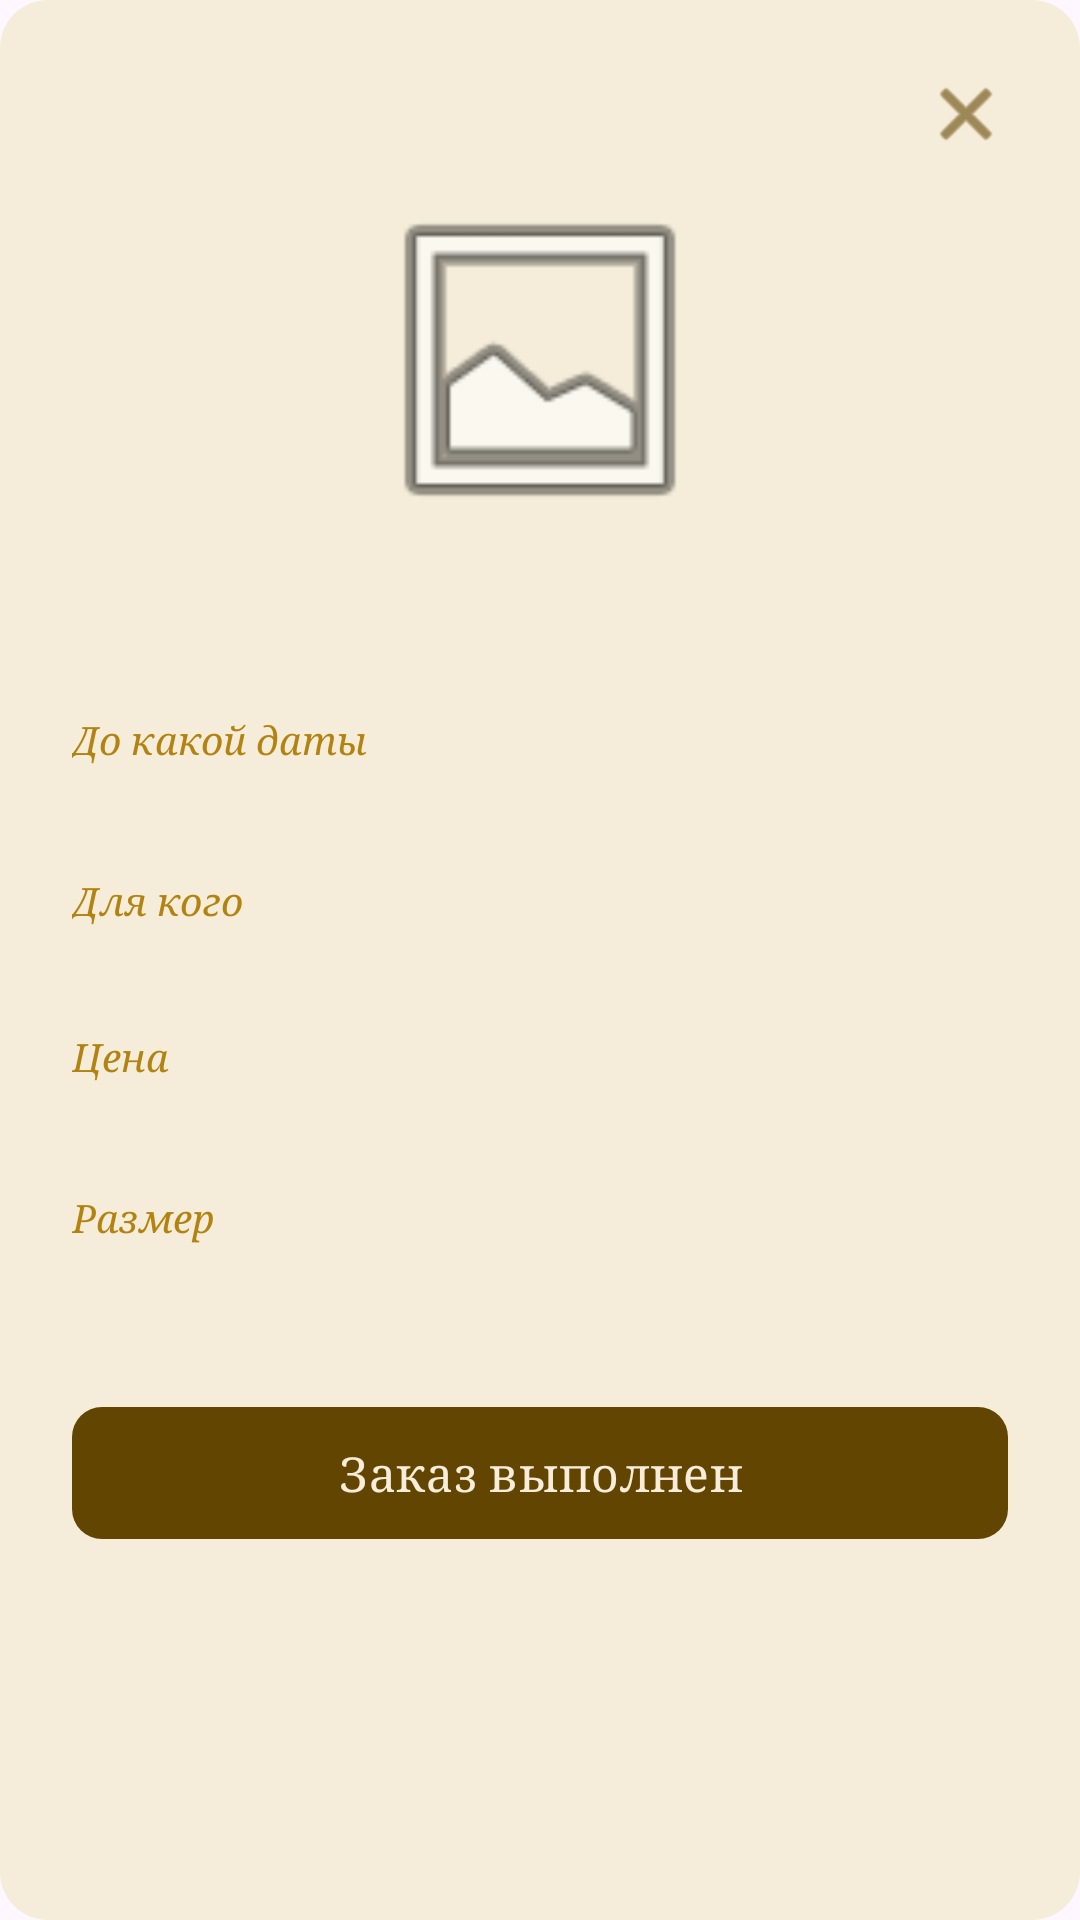

Produce the Android XML layout that renders to this screen, including the resource entries it uses.
<!-- AndroidManifest.xml: application theme Theme.Scrizhal -->
<!-- res/layout/dialog_workshop_detail.xml -->
<?xml version="1.0" encoding="utf-8"?>
<ScrollView xmlns:android="http://schemas.android.com/apk/res/android"
    xmlns:app="http://schemas.android.com/apk/res-auto"
    android:layout_width="match_parent"
    android:layout_height="wrap_content"
    android:background="@drawable/bg_dialog"
    android:fillViewport="true">

    <LinearLayout
        android:layout_width="match_parent"
        android:layout_height="wrap_content"
        android:gravity="center_horizontal"
        android:orientation="vertical"
        android:padding="24dp">

        <ImageView
            android:id="@+id/btnCloseDetail"
            android:layout_width="28dp"
            android:layout_height="28dp"
            android:layout_gravity="end"
            android:contentDescription="Закрыть"
            android:src="@android:drawable/ic_menu_close_clear_cancel"
            app:tint="@color/korich" />

        <ImageView
            android:id="@+id/ivAwardImage"
            android:layout_width="120dp"
            android:layout_height="120dp"
            android:layout_gravity="center"
            android:layout_marginTop="8dp"
            android:contentDescription="Награда"
            android:scaleType="centerCrop"
            android:src="@android:drawable/ic_menu_gallery" />

        <TextView
            android:id="@+id/tvDetailAwardTitle"
            android:layout_width="match_parent"
            android:layout_height="wrap_content"
            android:layout_marginTop="12dp"
            android:fontFamily="serif"
            android:gravity="center"
            android:textColor="@color/korich"
            android:textSize="20sp" />

        <TextView
            android:id="@+id/tvDetailDateLabel"
            android:layout_width="match_parent"
            android:layout_height="wrap_content"
            android:layout_marginTop="20dp"
            android:fontFamily="serif"
            android:text="До какой даты"
            android:textColor="@color/button"
            android:textSize="13sp"
            android:textStyle="italic" />

        <TextView
            android:id="@+id/tvDetailDate"
            android:layout_width="match_parent"
            android:layout_height="wrap_content"
            android:layout_marginTop="2dp"
            android:fontFamily="serif"
            android:textColor="@color/korich"
            android:textSize="15sp"
            android:textStyle="bold" />

        <TextView
            android:layout_width="match_parent"
            android:layout_height="wrap_content"
            android:layout_marginTop="14dp"
            android:fontFamily="serif"
            android:text="Для кого"
            android:textColor="@color/button"
            android:textSize="13sp"
            android:textStyle="italic" />

        <TextView
            android:id="@+id/tvDetailChurch"
            android:layout_width="match_parent"
            android:layout_height="wrap_content"
            android:layout_marginTop="2dp"
            android:fontFamily="serif"
            android:textColor="@color/korich"
            android:textSize="14sp" />

        <TextView
            android:layout_width="match_parent"
            android:layout_height="wrap_content"
            android:layout_marginTop="14dp"
            android:fontFamily="serif"
            android:text="Цена"
            android:textColor="@color/button"
            android:textSize="13sp"
            android:textStyle="italic" />

        <TextView
            android:id="@+id/tvDetailPrice"
            android:layout_width="match_parent"
            android:layout_height="wrap_content"
            android:layout_marginTop="2dp"
            android:fontFamily="serif"
            android:textColor="@color/korich"
            android:textSize="15sp"
            android:textStyle="bold" />

        <TextView
            android:id="@+id/tvDetailSizeLabel"
            android:layout_width="match_parent"
            android:layout_height="wrap_content"
            android:layout_marginTop="14dp"
            android:fontFamily="serif"
            android:text="Размер"
            android:textColor="@color/button"
            android:textSize="13sp"
            android:textStyle="italic" />

        <TextView
            android:id="@+id/tvDetailSize"
            android:layout_width="match_parent"
            android:layout_height="wrap_content"
            android:layout_marginTop="2dp"
            android:fontFamily="serif"
            android:textColor="@color/korich"
            android:textSize="15sp"
            android:textStyle="bold" />

        <com.google.android.material.button.MaterialButton
            android:id="@+id/btnDetailAction"
            android:layout_width="match_parent"
            android:layout_height="52dp"
            android:layout_marginTop="28dp"
            android:layout_marginBottom="8dp"
            android:fontFamily="serif"
            android:text="Заказ выполнен"
            android:textAllCaps="false"
            android:textColor="@color/text"
            android:textSize="16sp"
            app:backgroundTint="@color/korich"
            app:cornerRadius="10dp" />

    </LinearLayout>
</ScrollView>
<!-- resources referenced by this layout -->
<resources>
  <color name="button">#B38312</color>
  <color name="korich"> #624501 </color>
  <color name="text"> #F7EDDA </color>
  <!-- drawable bg_dialog (drawable) -->
  <?xml version="1.0" encoding="utf-8"?>
  <shape xmlns:android="http://schemas.android.com/apk/res/android"
      android:shape="rectangle">
      <solid android:color="#F5EDDA" />
      <corners android:radius="16dp" />
  </shape>
  <style name="Theme.Scrizhal" parent="Theme.Material3.DayNight.NoActionBar" />
</resources>
